The GitHub repository kylewang1999/BCCD_Dataset contains a labelled image folder "BCCD_410_split" with 5 categories: eosinophil, lymphocyte, monocyte, neutrophil, basophil. Examples follow, each with its label.

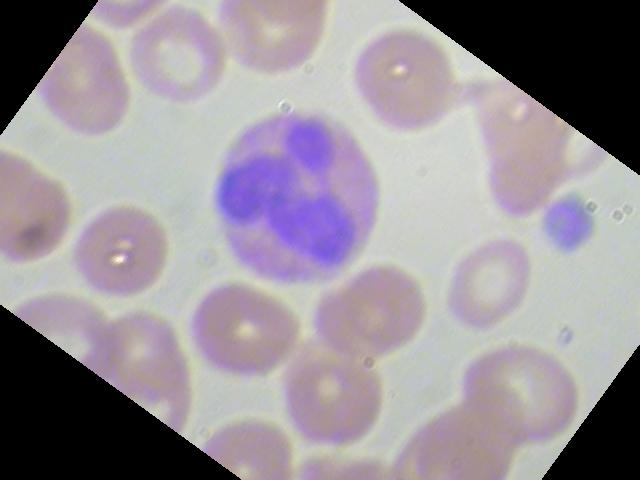
Label: eosinophil

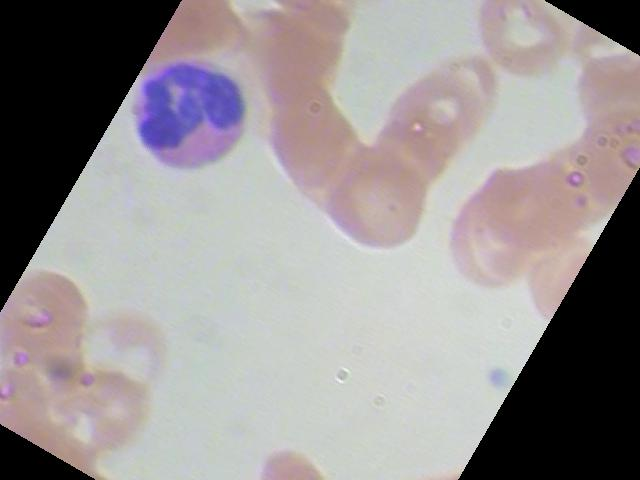
Label: eosinophil

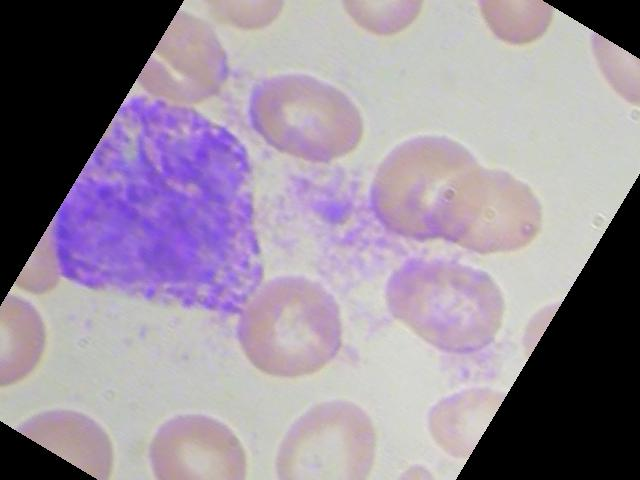
Label: basophil

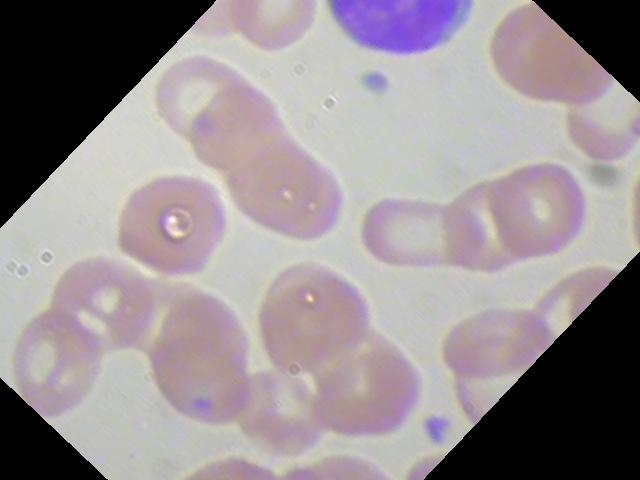
Label: lymphocyte

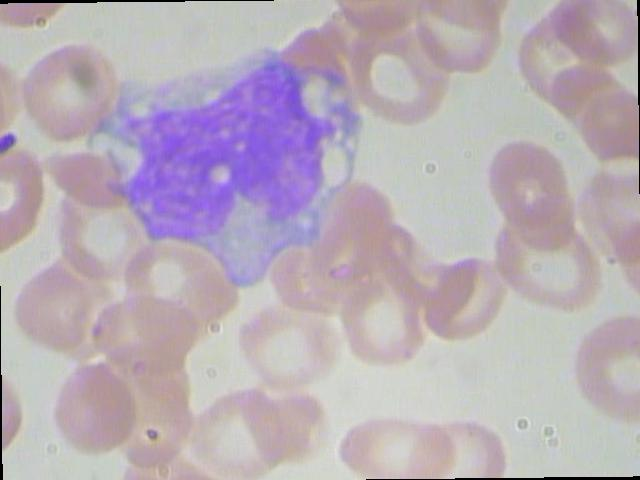
Label: monocyte

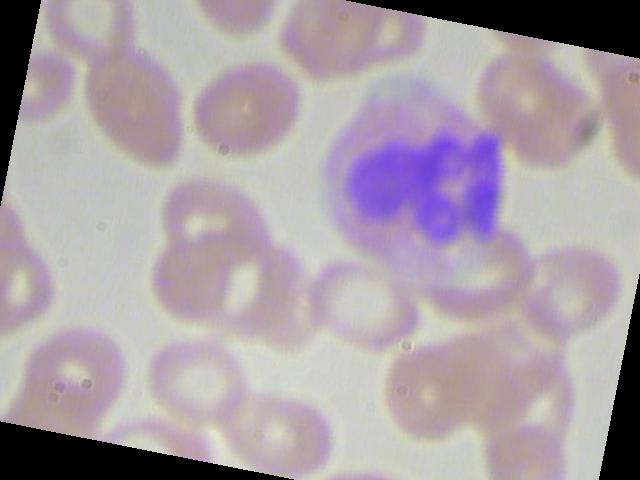
Label: neutrophil
